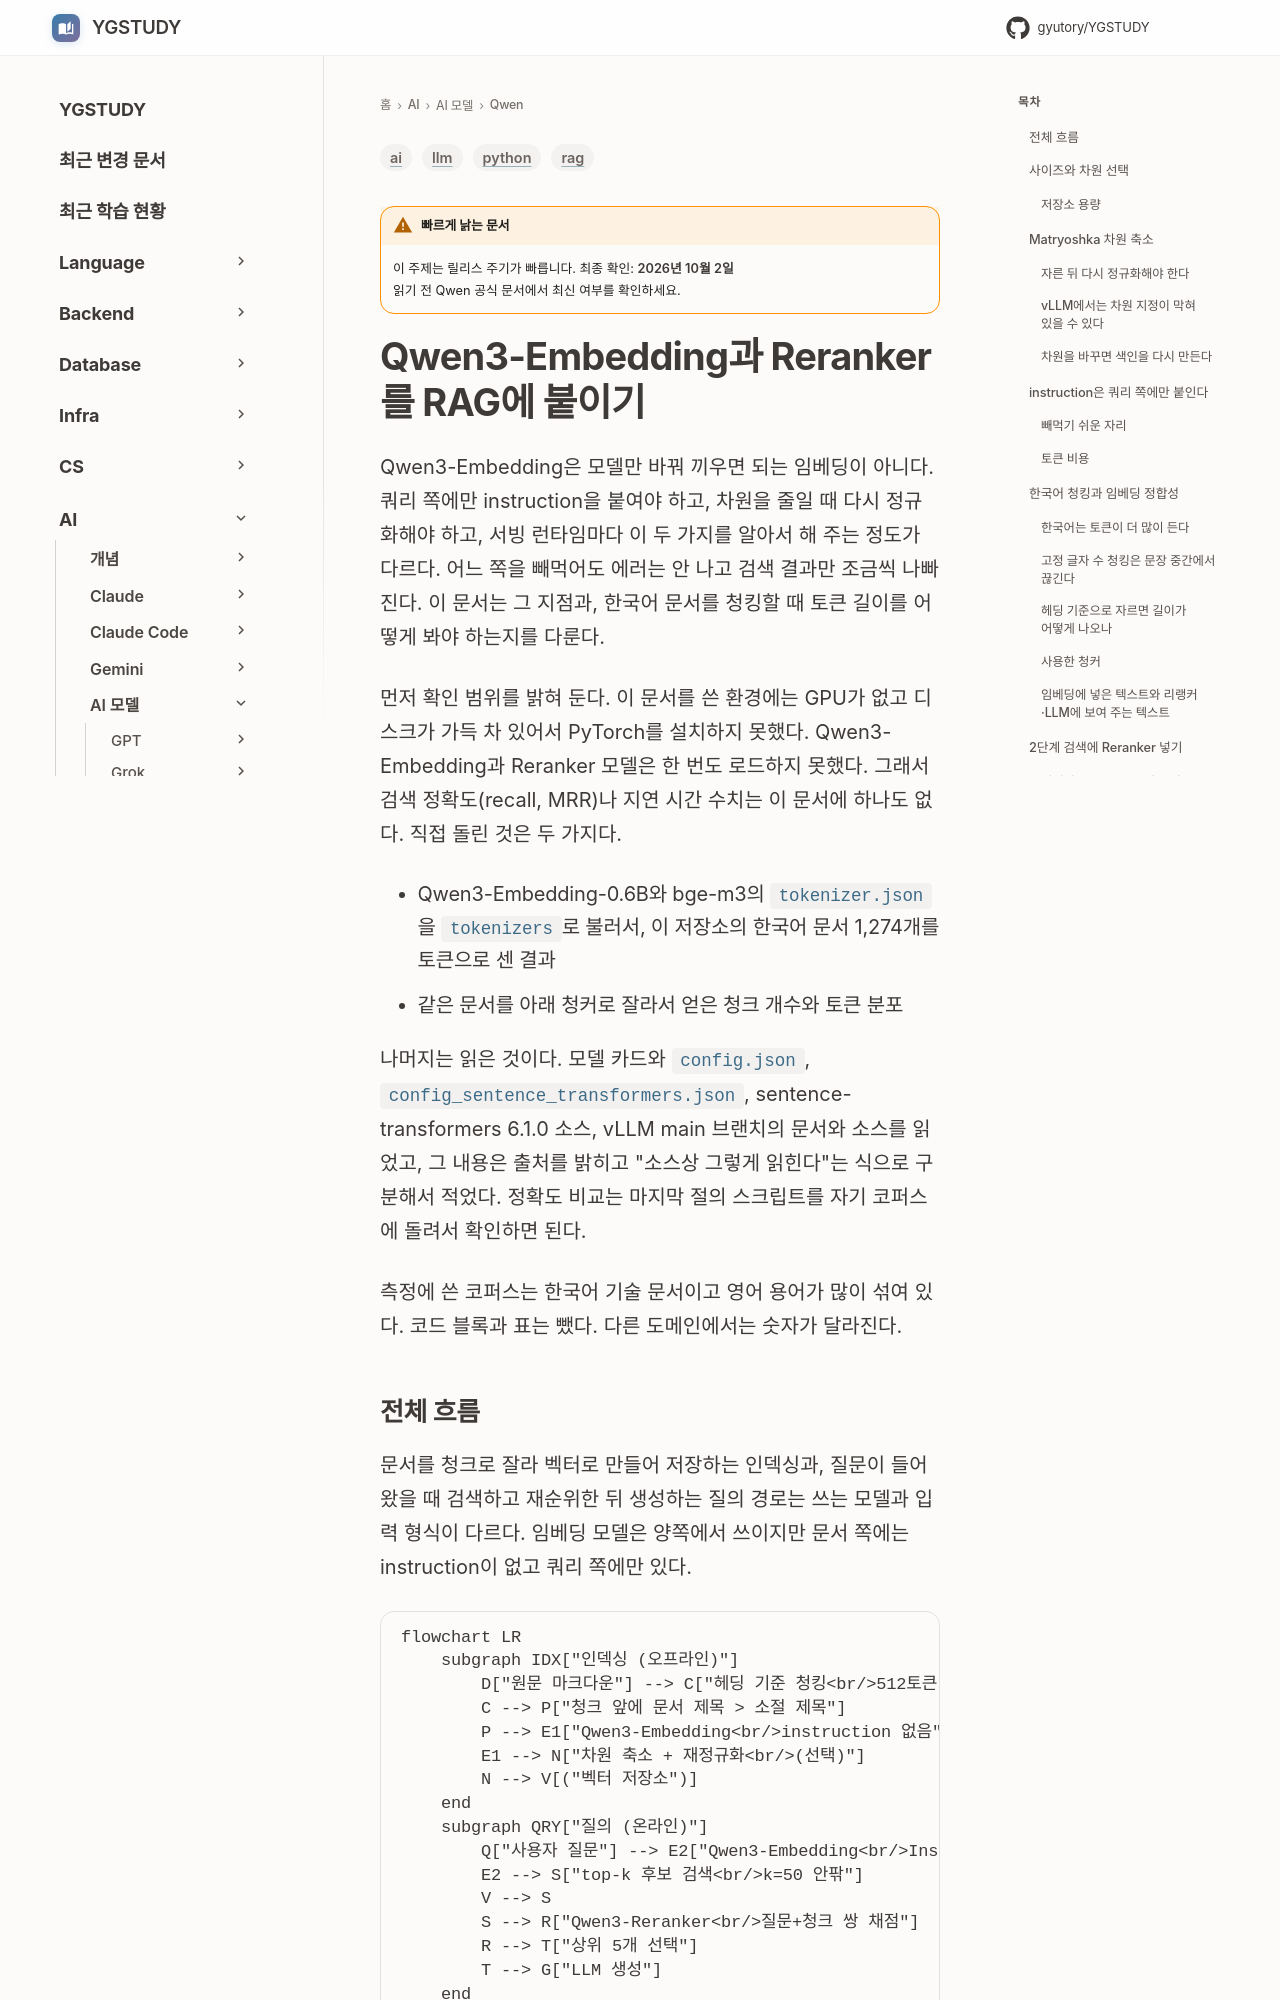

repository: GYUTORY/YGSTUDY · page: AI/Qwen/Qwen_Embedding_Reranker/index.html · generator: mkdocs

---
title: Qwen3-Embedding과 Reranker를 RAG에 붙이기
tags: [ai, llm, rag, python]
updated: 2026-10-01
volatility: high
---

# Qwen3-Embedding과 Reranker를 RAG에 붙이기

Qwen3-Embedding은 모델만 바꿔 끼우면 되는 임베딩이 아니다. 쿼리 쪽에만 instruction을 붙여야 하고, 차원을 줄일 때 다시 정규화해야 하고, 서빙 런타임마다 이 두 가지를 알아서 해 주는 정도가 다르다. 어느 쪽을 빼먹어도 에러는 안 나고 검색 결과만 조금씩 나빠진다. 이 문서는 그 지점과, 한국어 문서를 청킹할 때 토큰 길이를 어떻게 봐야 하는지를 다룬다.

먼저 확인 범위를 밝혀 둔다. 이 문서를 쓴 환경에는 GPU가 없고 디스크가 가득 차 있어서 PyTorch를 설치하지 못했다. Qwen3-Embedding과 Reranker 모델은 한 번도 로드하지 못했다. 그래서 검색 정확도(recall, MRR)나 지연 시간 수치는 이 문서에 하나도 없다. 직접 돌린 것은 두 가지다.

- Qwen3-Embedding-0.6B와 bge-m3의 `tokenizer.json`을 `tokenizers`로 불러서, 이 저장소의 한국어 문서 1,274개를 토큰으로 센 결과
- 같은 문서를 아래 청커로 잘라서 얻은 청크 개수와 토큰 분포

나머지는 읽은 것이다. 모델 카드와 `config.json`, `config_sentence_transformers.json`, sentence-transformers 6.1.0 소스, vLLM main 브랜치의 문서와 소스를 읽었고, 그 내용은 출처를 밝히고 "소스상 그렇게 읽힌다"는 식으로 구분해서 적었다. 정확도 비교는 마지막 절의 스크립트를 자기 코퍼스에 돌려서 확인하면 된다.

측정에 쓴 코퍼스는 한국어 기술 문서이고 영어 용어가 많이 섞여 있다. 코드 블록과 표는 뺐다. 다른 도메인에서는 숫자가 달라진다.
